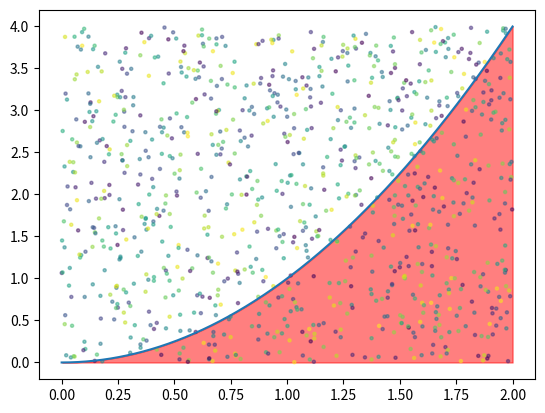

Python code for this plot:
"""
求 y=x^2 在[0,2]区间的积分
"""
import numpy as np
import matplotlib.pyplot as plt

x = np.linspace(0, 2, 1000)     # 0~2创建1000个等差数列
y = x ** 2
plt.plot(x, y)
plt.fill_between(x, y, where=(y > 0), color='red', alpha=0.5)   # 区域填充

# 该红色区域在一个2×4的正方形里面。使用蒙特卡洛方法，随机在这个正方形里面产生大量随机点（数量为N）
# 计算有多少点（数量为count）落在红色区域内（判断条件为y<x2），count/N就是所要求的积分值，也即红色区域的面积。
N = 1000
points = [[xy[0] * 2, xy[1] * 4] for xy in np.random.rand(N, 2)]
plt.scatter([x[0] for x in points], [x[1] for x in points], s=5, c=np.random.rand(N), alpha=0.5)
plt.show()

# 计算落在红色区域的比重
count = 0
for xy in points:
    if xy[1] < xy[0] ** 2:
        count += 1
print((count / N) * (2 * 4))
